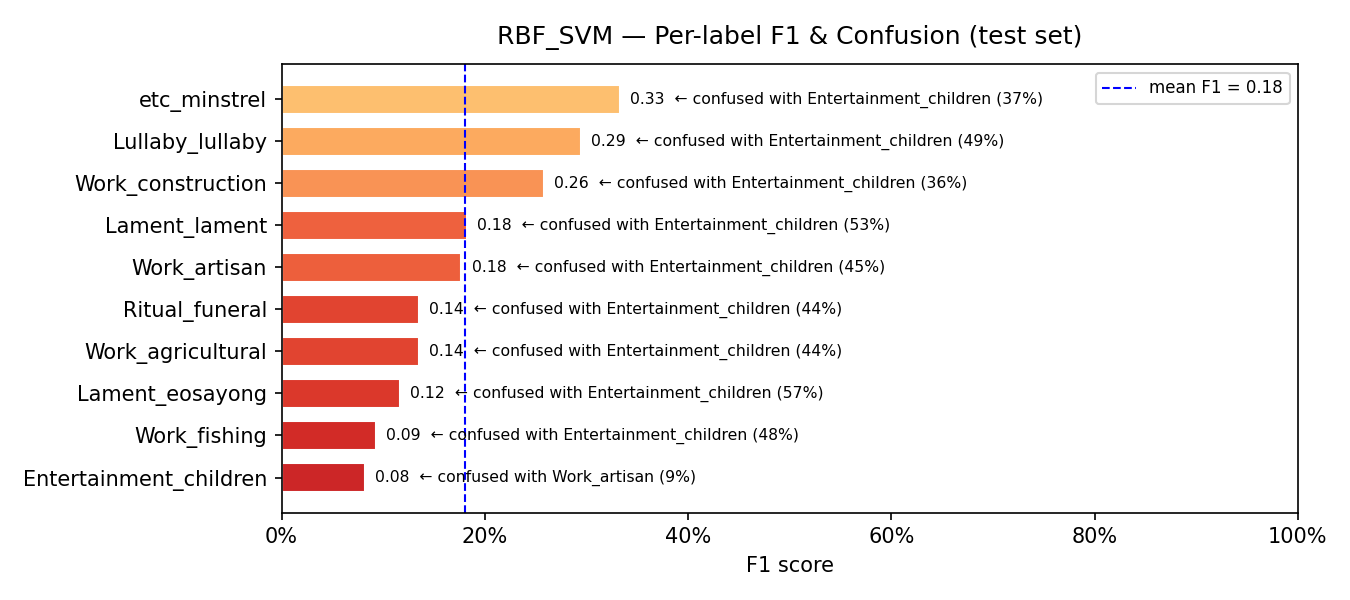

The data file committed next to this chart (first rows):
model, label, support, precision, recall, f1, confusion_rate, top_confused_with, top_confused_pct
RBF_SVM, Entertainment_children, 45, 0.0434, 0.6889, 0.0817, 0.3111, Work_artisan, 0.0889
RBF_SVM, Work_fishing, 64, 0.0805, 0.1094, 0.0927, 0.8906, Entertainment_children, 0.4844
RBF_SVM, Lament_eosayong, 58, 0.1129, 0.1207, 0.1167, 0.8793, Entertainment_children, 0.569
RBF_SVM, Work_agricultural, 732, 0.7941, 0.0738, 0.135, 0.9262, Entertainment_children, 0.444
RBF_SVM, Ritual_funeral, 118, 0.1757, 0.1102, 0.1354, 0.8898, Entertainment_children, 0.4407
RBF_SVM, Work_artisan, 145, 0.2469, 0.1379, 0.177, 0.8621, Entertainment_children, 0.4483
RBF_SVM, Lament_lament, 116, 0.1691, 0.1983, 0.1825, 0.8017, Entertainment_children, 0.5259
RBF_SVM, Work_construction, 92, 0.2553, 0.2609, 0.2581, 0.7391, Entertainment_children, 0.3587
RBF_SVM, Lullaby_lullaby, 133, 0.2704, 0.3233, 0.2945, 0.6767, Entertainment_children, 0.4887
RBF_SVM, etc_minstrel, 49, 0.2727, 0.4286, 0.3333, 0.5714, Entertainment_children, 0.3673
